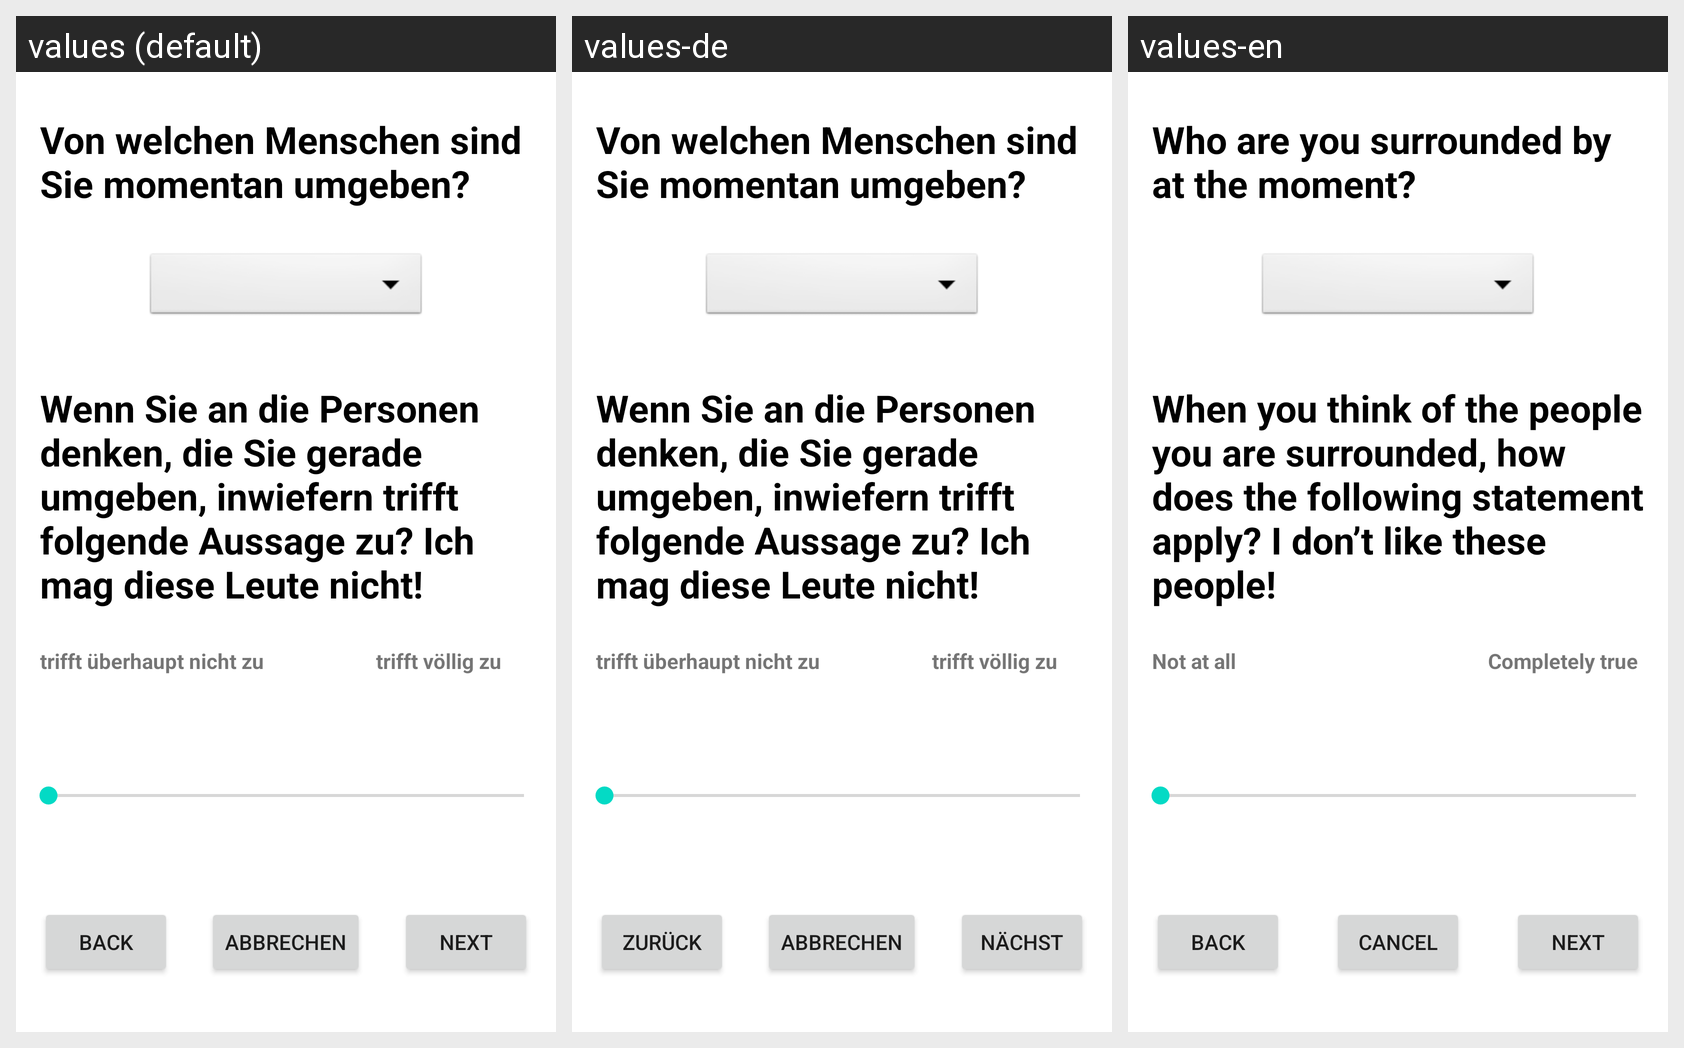

The Android screen above is rendered under several locales of the same app. Produce the string resources it draws, with the default and per-locale values.
Android screen res/layout/fragment_mood_four.xml rendered under 3 locales, left to right: values (default), values-de, values-en. Device: Nexus 5 (rendered at 1080×1920; each locale shown at half size, 540×960, under a caption strip naming it); theme Theme.MyFitnessTracker.
Strings drawn on this screen, with the default value and each locale's value (text and hints the layout hard-codes, and strings that could not be matched under every locale, appear in the picture but are not listed):

_like_people
  values: Wenn Sie an die Personen denken, die Sie gerade umgeben, inwiefern trifft folgende Aussage zu? Ich mag diese Leute nicht!
  values-de: Wenn Sie an die Personen denken, die Sie gerade umgeben, inwiefern trifft folgende Aussage zu? Ich mag diese Leute nicht!
  values-en: When you think of the people you are surrounded, how does the following statement apply? I don’t like these people!

_not_at_all
  values: trifft überhaupt nicht zu
  values-de: trifft überhaupt nicht zu
  values-en: Not at all

_completly_true
  values: trifft völlig zu
  values-de: trifft völlig zu
  values-en: Completely true

_people_surrounded
  values: Von welchen Menschen sind Sie momentan umgeben?
  values-de: Von welchen Menschen sind Sie momentan umgeben?
  values-en: Who are you surrounded by at the moment?

back3
  values: back
  values-de: Zurück
  values-en: BACK

cance1
  values: abbrechen
  values-de: abbrechen
  values-en: Cancel

next4
  values: next
  values-de: Nächst
  values-en: NEXT
